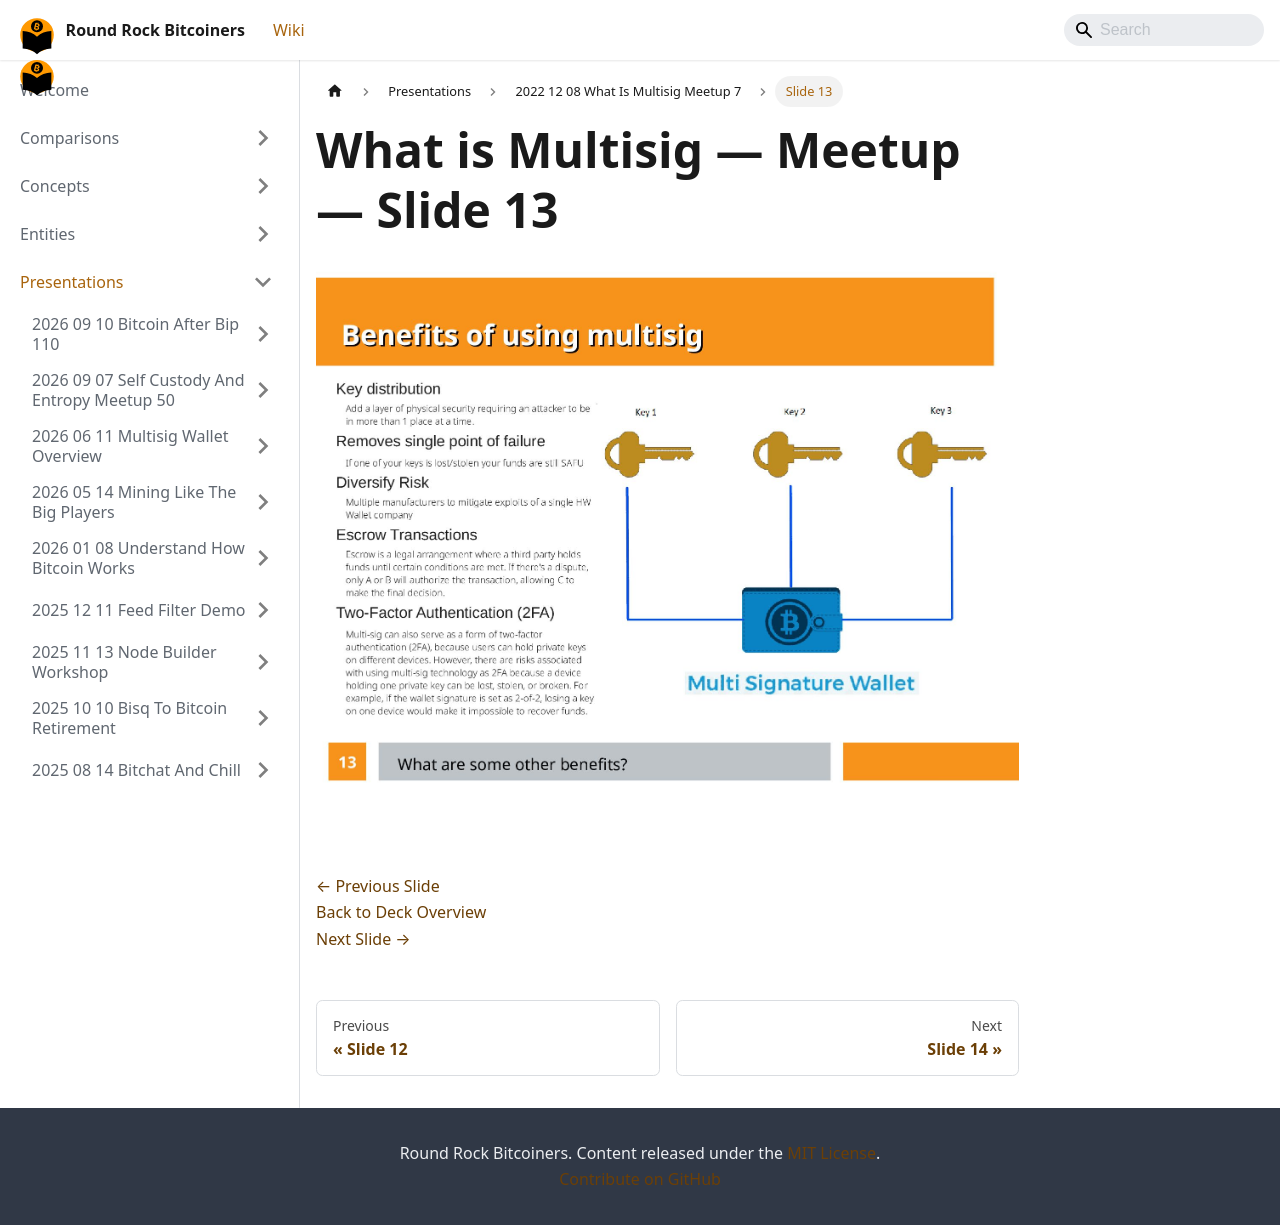

repository: jason-me/rrbtc-wiki · page: presentations/2022-12-08-what-is-multisig-meetup-7/slide-013/index.html · generator: docusaurus

---
title: "Slide 13 of 16 - What is Multisig — Meetup"
sidebar_label: "Slide 13"
pagination_next: "presentations/2022-12-08-what-is-multisig-meetup-7/slide-014"
pagination_prev: "presentations/2022-12-08-what-is-multisig-meetup-7/slide-012"
---

# What is Multisig — Meetup — Slide 13

![Slide 13 of 16 from 'What is Multisig — Meetup' (2022-12-08)](/img/slides/2022-12-08-what-is-multisig-meetup-7/slide_012.jpg)

<br/>
<br/>

[← Previous Slide](/presentations/2022-12-08-what-is-multisig-meetup-7/slide-012)  
[Back to Deck Overview](/presentations/2022-12-08-what-is-multisig-meetup-7/)  
[Next Slide →](/presentations/2022-12-08-what-is-multisig-meetup-7/slide-014)
